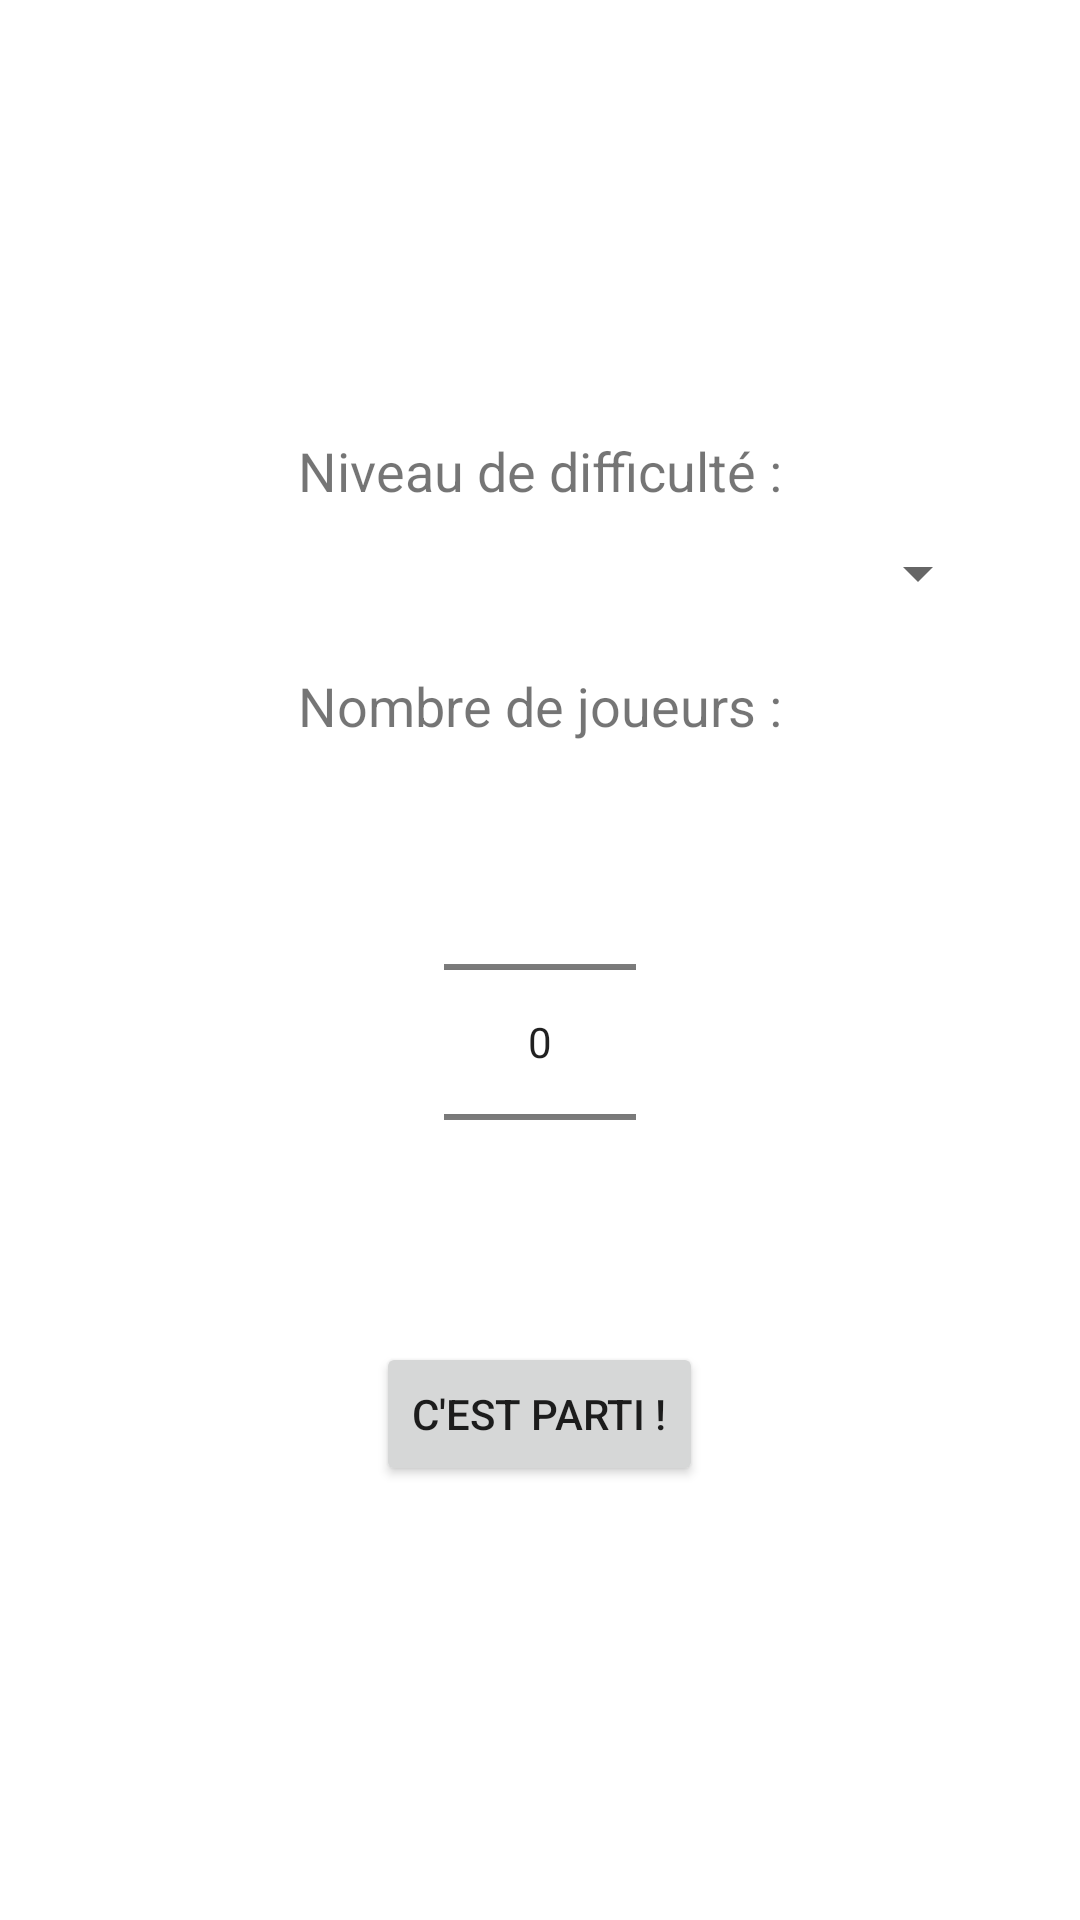

Produce the Android XML layout that renders to this screen, including the resource entries it uses.
<!-- AndroidManifest.xml: fallback theme Theme.MaterialComponents.DayNight.NoActionBar -->
<!-- res/layout/main.xml -->
<?xml version="1.0" encoding="utf-8"?>
<LinearLayout xmlns:android="http://schemas.android.com/apk/res/android"
	android:layout_width="fill_parent"
	android:layout_height="fill_parent"
	android:orientation="vertical"
	android:gravity="center"
	android:padding="30dp"
	>
	<TextView
		android:text="Niveau de difficulté :"
		android:textSize="18dp"
		android:layout_width="wrap_content"
		android:layout_height="wrap_content"
		android:layout_marginBottom="10dp"
		android:layout_gravity="center_horizontal"
		/>
	<Spinner
		android:id="@+id/difficultySpinner"
		android:layout_width="fill_parent"
		android:layout_height="wrap_content"
		android:layout_marginBottom="20dp"
		android:layout_gravity="center_horizontal"
		/>
	<TextView
		android:text="Nombre de joueurs :"
		android:textSize="18dp"
		android:layout_width="wrap_content"
		android:layout_height="wrap_content"
		android:layout_marginBottom="10dp"
		android:layout_gravity="center_horizontal"
		/>
	<NumberPicker
		android:id="@+id/playerNumberPicker"
		android:layout_width="wrap_content"
		android:layout_height="wrap_content"
		android:layout_marginBottom="10dp"
		android:layout_gravity="center_horizontal"
		/>
	<Button
		android:id="@+id/launchButton"
		android:text="C'est parti !"
		android:layout_width="wrap_content"
		android:layout_height="wrap_content"
		android:layout_gravity="center_horizontal"
		android:onClick="launchGame"
		/>
</LinearLayout>
<!-- resources referenced by this layout -->
<resources>

</resources>
